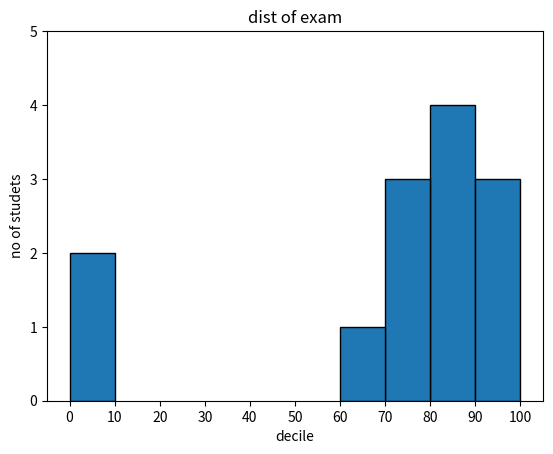

This figure's Python source:
from matplotlib import pyplot as plt
from collections import Counter


movies = ["Annie Hall", "Ben-Hur", "Casablanca", "Gandhi", "West Side Story"]
num_oscars = [5, 11, 3, 8, 10]
grades = [83, 95, 91, 87, 70, 0, 85, 82, 100, 67, 73, 77, 0]

if __name__ == '__main__':
    histogram = Counter(min(grade // 10 * 10, 90) for grade in grades)

    plt.bar([x + 5 for x in histogram.keys()],
            histogram.values(),
            10,
            edgecolor=(0,0,0)
    )
    plt.axis([-5, 105, 0, 5])
    plt.xticks([10 * i for i in range(11)])
    plt.xlabel('decile')
    plt.ylabel('no of studets')
    plt.title('dist of exam')
    plt.show()
